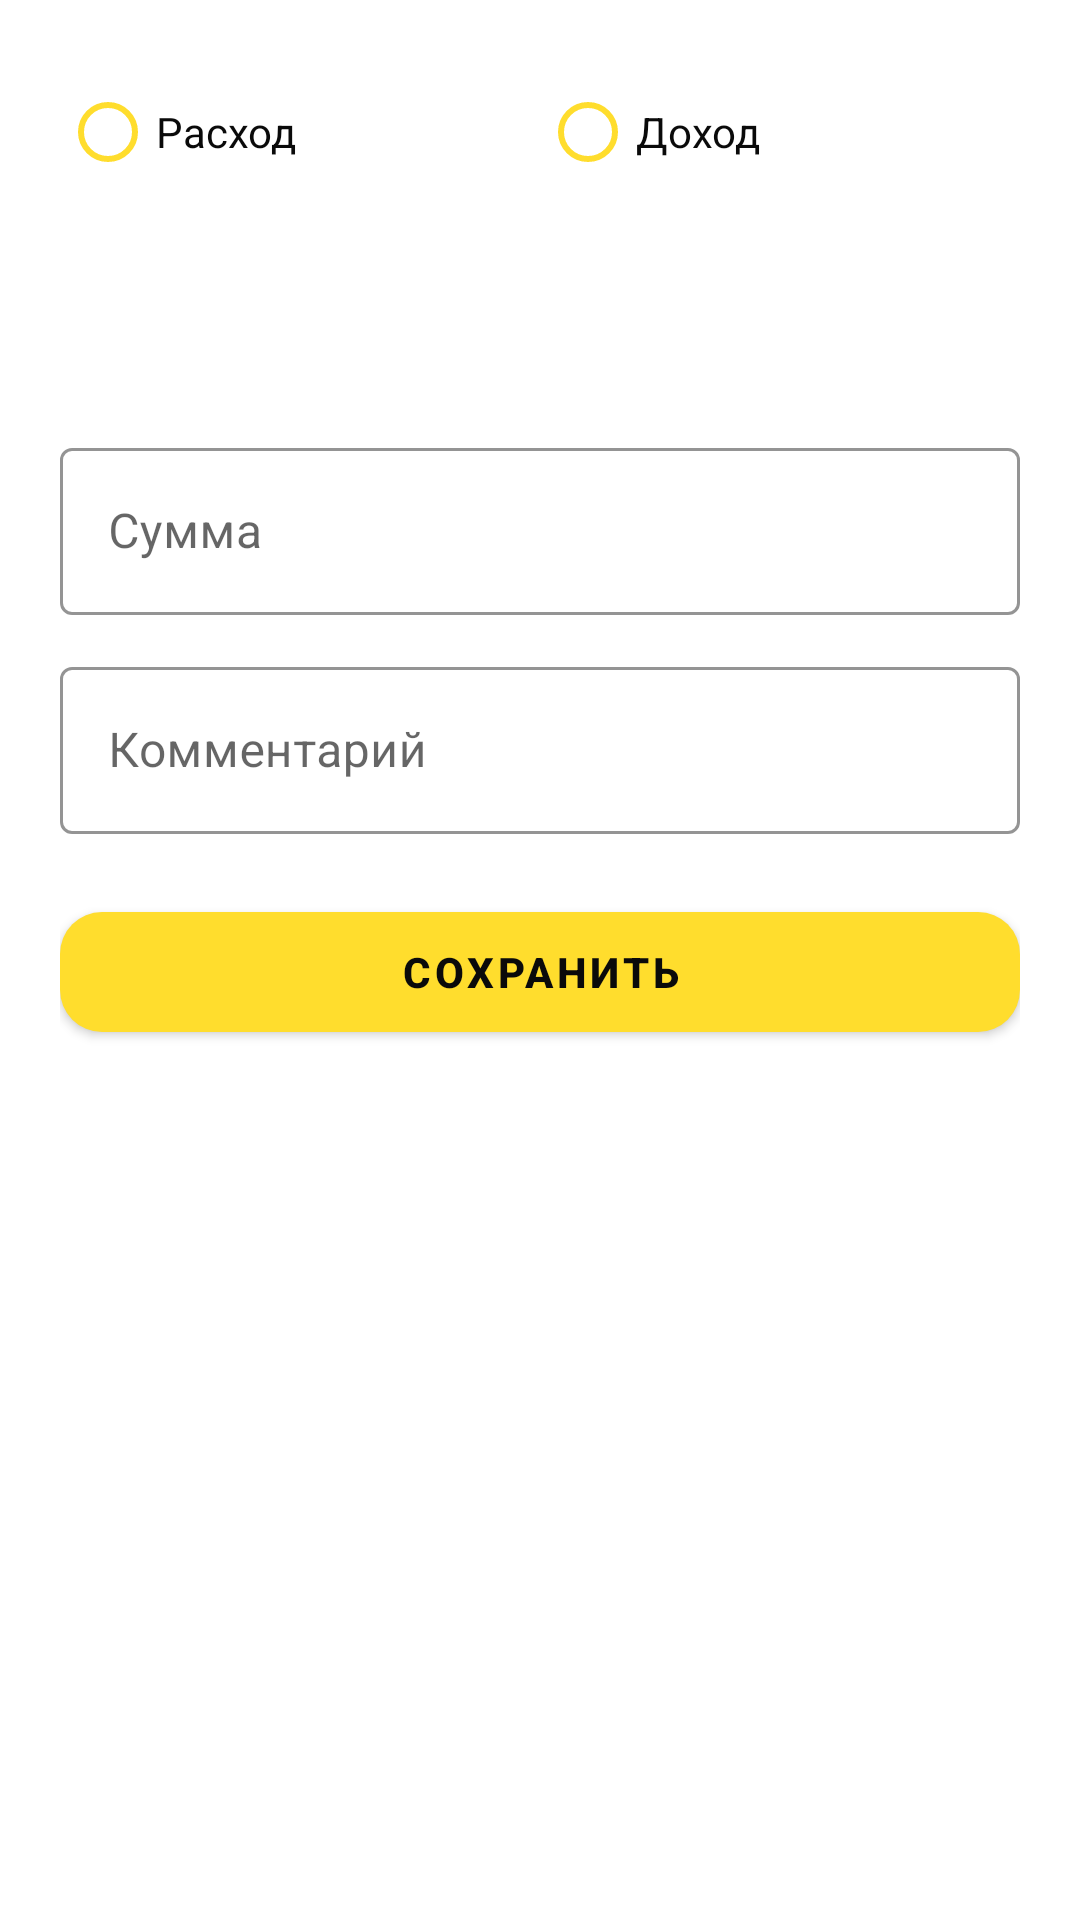

This screen was rendered from an Android layout file. Write that file and the resources it references.
<!-- AndroidManifest.xml: application theme Theme.Ezya -->
<!-- res/layout/bottom_sheet_add_transaction.xml -->
<?xml version="1.0" encoding="utf-8"?>
<LinearLayout
    xmlns:android="http://schemas.android.com/apk/res/android"
    xmlns:app="http://schemas.android.com/apk/res-auto"
    android:layout_width="match_parent"
    android:layout_height="wrap_content"
    android:orientation="vertical"
    android:background="@color/surface"
    android:padding="20dp">

    <RadioGroup
        android:id="@+id/typeRadioGroup"
        android:layout_width="match_parent"
        android:layout_height="wrap_content"
        android:orientation="horizontal"
        android:layout_marginBottom="16dp">

        <RadioButton
            android:id="@+id/expenseRadioButton"
            android:layout_width="0dp"
            android:layout_height="wrap_content"
            android:layout_weight="1"
            android:text="Расход"
            android:textColor="?android:attr/textColorPrimary"
            android:buttonTint="#FFDD2D" />

        <RadioButton
            android:id="@+id/incomeRadioButton"
            android:layout_width="0dp"
            android:layout_height="wrap_content"
            android:layout_weight="1"
            android:text="Доход"
            android:textColor="?android:attr/textColorPrimary"
            android:buttonTint="#FFDD2D" />

    </RadioGroup>

    <Spinner
        android:id="@+id/categorySpinner"
        android:layout_width="match_parent"
        android:layout_height="48dp"
        android:background="@android:color/transparent"
        android:layout_marginBottom="12dp" />

    <com.google.android.material.textfield.TextInputLayout
        android:layout_width="match_parent"
        android:layout_height="wrap_content"
        android:hint="Сумма"
        style="@style/Widget.MaterialComponents.TextInputLayout.OutlinedBox"
        app:boxStrokeColor="#FFDD2D"
        app:hintTextColor="#8A8A8A">

        <com.google.android.material.textfield.TextInputEditText
            android:id="@+id/transactionAmountEditText"
            android:layout_width="match_parent"
            android:layout_height="wrap_content"
            android:textColor="?android:attr/textColorPrimary"
            android:inputType="numberDecimal" />

    </com.google.android.material.textfield.TextInputLayout>

    <com.google.android.material.textfield.TextInputLayout
        android:layout_width="match_parent"
        android:layout_height="wrap_content"
        android:hint="Комментарий"
        android:layout_marginTop="12dp"
        style="@style/Widget.MaterialComponents.TextInputLayout.OutlinedBox"
        app:boxStrokeColor="#FFDD2D"
        app:hintTextColor="#8A8A8A">

        <com.google.android.material.textfield.TextInputEditText
            android:id="@+id/commentEditText"
            android:layout_width="match_parent"
            android:layout_height="wrap_content"
            android:textColor="?android:attr/textColorPrimary"
            android:inputType="text" />

    </com.google.android.material.textfield.TextInputLayout>

    <com.google.android.material.button.MaterialButton
        android:id="@+id/saveTransactionButton"
        android:layout_width="match_parent"
        android:layout_height="52dp"
        android:text="Сохранить"
        android:textColor="#0A0A0A"
        android:textStyle="bold"
        android:layout_marginTop="20dp"
        app:backgroundTint="#FFDD2D"
        app:cornerRadius="14dp"
        app:elevation="0dp" />

</LinearLayout>
<!-- resources referenced by this layout -->
<resources>
  <color name="surface">#1A1A1A</color>
  <style name="Theme.Ezya" parent="Theme.MaterialComponents.DayNight.NoActionBar">
          <item name="android:statusBarColor">@color/status_bar</item>
          <item name="android:windowLightStatusBar">@bool/is_light_theme</item>
          <item name="colorPrimary">#FFDD2D</item>
          <item name="android:colorBackground">@color/background</item>
          <item name="colorSurface">@color/surface</item>
          <item name="android:textColorPrimary">@color/on_background</item>
          <item name="android:textColorSecondary">@color/text_secondary</item>
          <item name="bottomSheetDialogTheme">@style/BottomSheetTheme</item>
      </style>
  <color name="status_bar">#0A0A0A</color>
  <color name="background">#0A0A0A</color>
  <color name="on_background">#FFFFFF</color>
  <color name="text_secondary">#8A8A8A</color>
  <style name="BottomSheetTheme" parent="Theme.MaterialComponents.BottomSheetDialog">
          <item name="android:colorBackground">@color/surface</item>
          <item name="colorSurface">@color/surface</item>
          <item name="android:textColorPrimary">@color/on_background</item>
          <item name="android:textColorSecondary">@color/text_secondary</item>
          <item name="colorOnSurface">@color/on_background</item>
      </style>
</resources>
